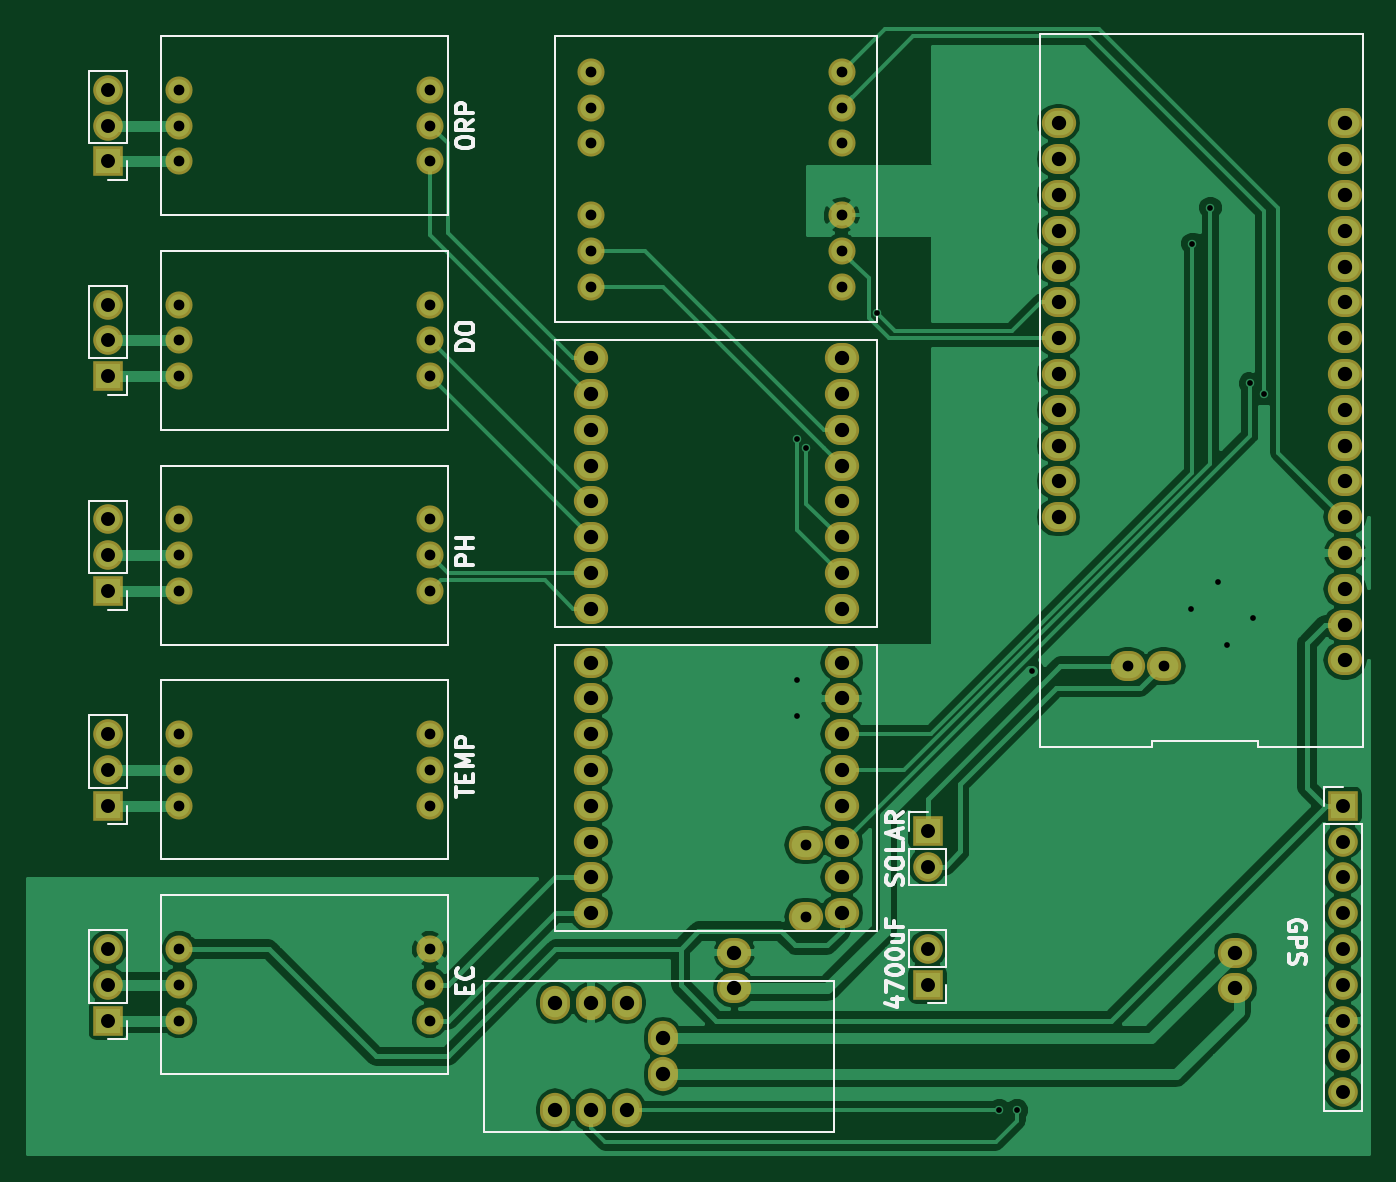
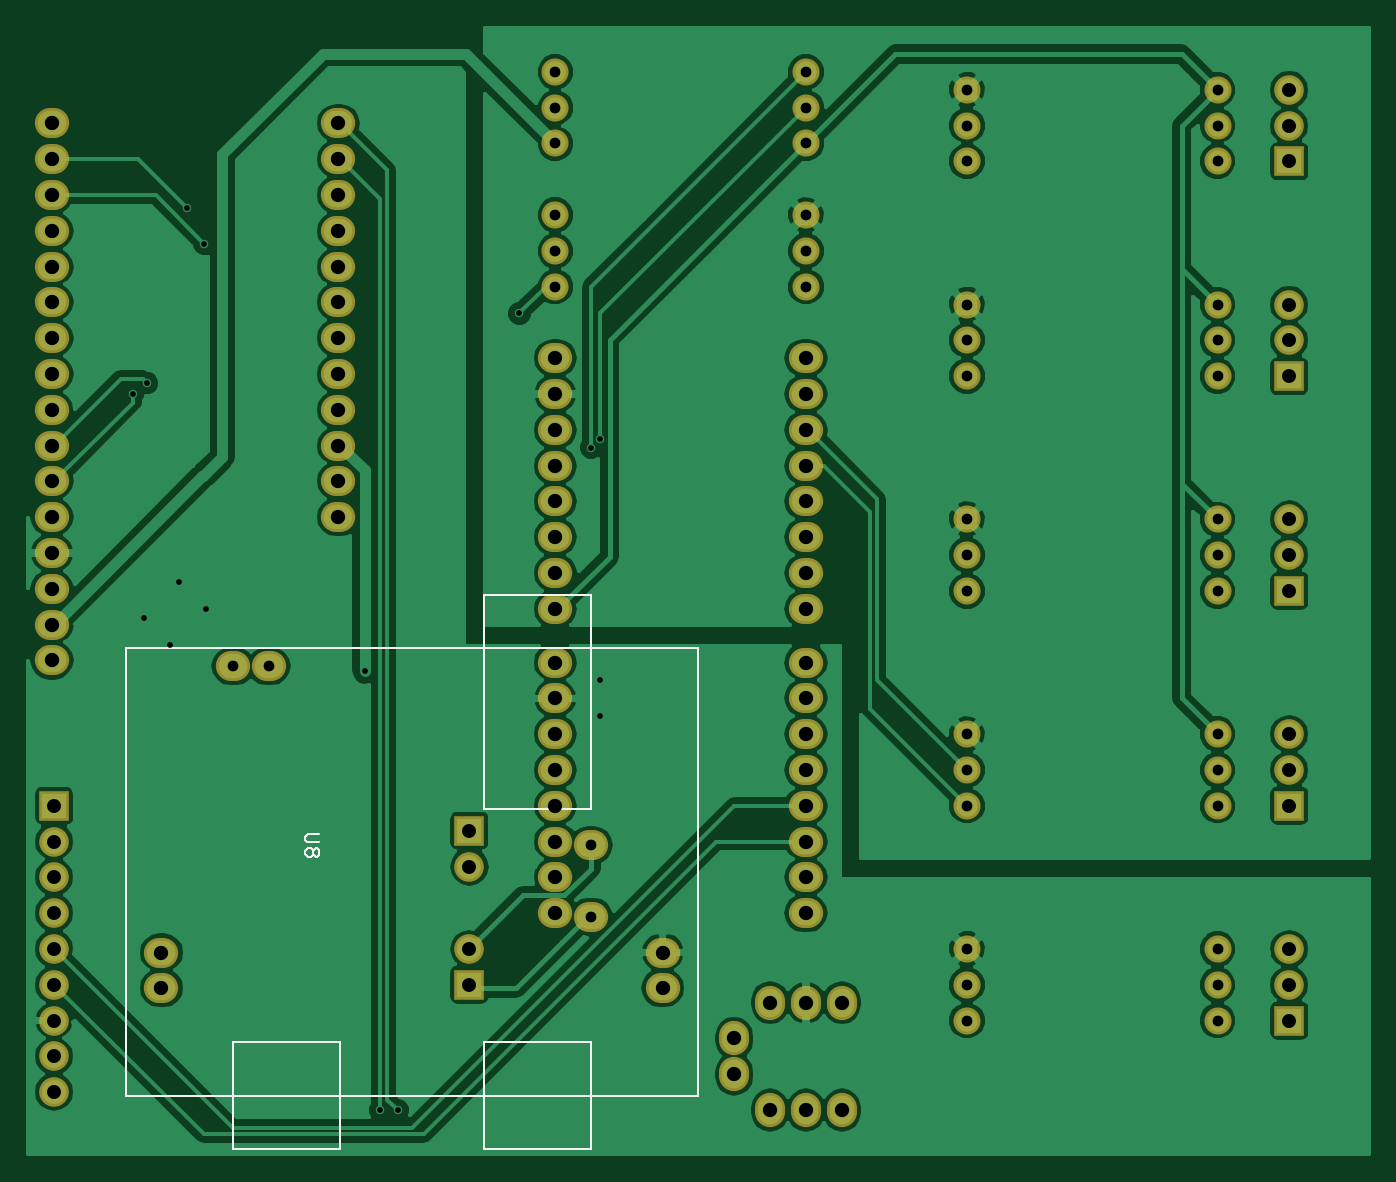
Circuit board: 7 layer files. Board 95.1 x 79.9 mm.
- bottom_copper: fk-databoat-B.Cu.gbr (122893 bytes)
- bottom_mask: fk-databoat-B.Mask.gbr (4445 bytes)
- bottom_silk: fk-databoat-B.SilkS.gbr (2301 bytes)
- top_copper: fk-databoat-F.Cu.gbr (73528 bytes)
- top_mask: fk-databoat-F.Mask.gbr (4445 bytes)
- top_silk: fk-databoat-F.SilkS.gbr (13468 bytes)
- drill: fk-databoat.drl (2215 bytes)

=== bottom_copper: fk-databoat-B.Cu.gbr (122893 bytes, source omitted) ===
=== bottom_mask: fk-databoat-B.Mask.gbr ===
G04 #@! TF.FileFunction,Soldermask,Bot*
%FSLAX46Y46*%
G04 Gerber Fmt 4.6, Leading zero omitted, Abs format (unit mm)*
G04 Created by KiCad (PCBNEW 4.0.6) date 04/17/17 11:48:57*
%MOMM*%
%LPD*%
G01*
G04 APERTURE LIST*
%ADD10C,0.100000*%
%ADD11R,2.100000X2.100000*%
%ADD12O,2.100000X2.100000*%
%ADD13C,1.924000*%
%ADD14O,2.432000X2.127200*%
%ADD15O,2.127200X2.432000*%
G04 APERTURE END LIST*
D10*
D11*
X163830000Y-142240000D03*
D12*
X163830000Y-139700000D03*
X163830000Y-137160000D03*
D11*
X163830000Y-111760000D03*
D12*
X163830000Y-109220000D03*
X163830000Y-106680000D03*
D11*
X163830000Y-96520000D03*
D12*
X163830000Y-93980000D03*
X163830000Y-91440000D03*
D11*
X163830000Y-127000000D03*
D12*
X163830000Y-124460000D03*
X163830000Y-121920000D03*
D11*
X163830000Y-81280000D03*
D12*
X163830000Y-78740000D03*
X163830000Y-76200000D03*
D13*
X215900000Y-85090000D03*
X215900000Y-87630000D03*
X215900000Y-90170000D03*
X215900000Y-80010000D03*
X215900000Y-77470000D03*
X215900000Y-74930000D03*
X198120000Y-90170000D03*
X198120000Y-87630000D03*
X198120000Y-85090000D03*
X198120000Y-80010000D03*
X198120000Y-77470000D03*
X198120000Y-74930000D03*
D14*
X251612400Y-116687600D03*
X251612400Y-114147600D03*
X251612400Y-111607600D03*
X251612400Y-109067600D03*
X231292400Y-106527600D03*
X251612400Y-106527600D03*
X231292400Y-103987600D03*
X251612400Y-103987600D03*
X231292400Y-101447600D03*
X251612400Y-101447600D03*
X231292400Y-98907600D03*
X251612400Y-98907600D03*
X231292400Y-96367600D03*
X251612400Y-96367600D03*
X231292400Y-93827600D03*
X251612400Y-93827600D03*
X231292400Y-91287600D03*
X251612400Y-91287600D03*
X231292400Y-88747600D03*
X251612400Y-88747600D03*
X231292400Y-86207600D03*
X251612400Y-86207600D03*
X231292400Y-83667600D03*
X251612400Y-83667600D03*
X231292400Y-81127600D03*
X251612400Y-81127600D03*
X231292400Y-78587600D03*
X251612400Y-78587600D03*
X215900000Y-107950000D03*
X215900000Y-110490000D03*
X215900000Y-113030000D03*
X215900000Y-102870000D03*
X215900000Y-100330000D03*
X215900000Y-97790000D03*
X198120000Y-113030000D03*
X198120000Y-110490000D03*
X198120000Y-107950000D03*
X198120000Y-102870000D03*
X198120000Y-100330000D03*
X198120000Y-97790000D03*
X198120000Y-105410000D03*
X215900000Y-105410000D03*
X215900000Y-95250000D03*
X198120000Y-95250000D03*
D13*
X186690000Y-111760000D03*
X186690000Y-109220000D03*
X186690000Y-106680000D03*
X168910000Y-111760000D03*
X168910000Y-109220000D03*
X168910000Y-106680000D03*
X186690000Y-96520000D03*
X186690000Y-93980000D03*
X186690000Y-91440000D03*
X168910000Y-96520000D03*
X168910000Y-93980000D03*
X168910000Y-91440000D03*
X186690000Y-127000000D03*
X186690000Y-124460000D03*
X186690000Y-121920000D03*
X168910000Y-127000000D03*
X168910000Y-124460000D03*
X168910000Y-121920000D03*
X186690000Y-81280000D03*
X186690000Y-78740000D03*
X186690000Y-76200000D03*
X168910000Y-81280000D03*
X168910000Y-78740000D03*
X168910000Y-76200000D03*
D15*
X200660000Y-148590000D03*
X198120000Y-148590000D03*
X195580000Y-148590000D03*
X203200000Y-146050000D03*
X203200000Y-143510000D03*
X200660000Y-140970000D03*
X198120000Y-140970000D03*
X195580000Y-140970000D03*
D14*
X215900000Y-129540000D03*
X215900000Y-132080000D03*
X215900000Y-134620000D03*
X215900000Y-124460000D03*
X215900000Y-121920000D03*
X215900000Y-119380000D03*
X198120000Y-134620000D03*
X198120000Y-132080000D03*
X198120000Y-129540000D03*
X198120000Y-124460000D03*
X198120000Y-121920000D03*
X198120000Y-119380000D03*
X198120000Y-127000000D03*
X215900000Y-127000000D03*
X215900000Y-116840000D03*
X198120000Y-116840000D03*
D13*
X186690000Y-142240000D03*
X186690000Y-139700000D03*
X186690000Y-137160000D03*
X168910000Y-142240000D03*
X168910000Y-139700000D03*
X168910000Y-137160000D03*
D11*
X251460000Y-127000000D03*
D12*
X251460000Y-129540000D03*
X251460000Y-132080000D03*
X251460000Y-134620000D03*
X251460000Y-137160000D03*
X251460000Y-139700000D03*
X251460000Y-142240000D03*
X251460000Y-144780000D03*
X251460000Y-147320000D03*
D11*
X221996000Y-139700000D03*
D12*
X221996000Y-137160000D03*
D11*
X221996000Y-128778000D03*
D12*
X221996000Y-131318000D03*
D14*
X243840000Y-139954000D03*
X243840000Y-137414000D03*
X208280000Y-137414000D03*
X208280000Y-139954000D03*
X213360000Y-134874000D03*
X213360000Y-129794000D03*
X238760000Y-117094000D03*
X236220000Y-117094000D03*
M02*

=== bottom_silk: fk-databoat-B.SilkS.gbr ===
G04 #@! TF.FileFunction,Legend,Bot*
%FSLAX46Y46*%
G04 Gerber Fmt 4.6, Leading zero omitted, Abs format (unit mm)*
G04 Created by KiCad (PCBNEW 4.0.6) date 04/17/17 11:48:57*
%MOMM*%
%LPD*%
G01*
G04 APERTURE LIST*
%ADD10C,0.100000*%
%ADD11C,0.150000*%
G04 APERTURE END LIST*
D10*
D11*
X238760000Y-151384000D02*
X238760000Y-143764000D01*
X231140000Y-151384000D02*
X238760000Y-151384000D01*
X231140000Y-143764000D02*
X231140000Y-151384000D01*
X238760000Y-143764000D02*
X231140000Y-143764000D01*
X220980000Y-143764000D02*
X213360000Y-143764000D01*
X220980000Y-151384000D02*
X220980000Y-143764000D01*
X213360000Y-151384000D02*
X220980000Y-151384000D01*
X213360000Y-143764000D02*
X213360000Y-151384000D01*
X220980000Y-127254000D02*
X213360000Y-127254000D01*
X220980000Y-112014000D02*
X220980000Y-127254000D01*
X213360000Y-112014000D02*
X220980000Y-112014000D01*
X213360000Y-127254000D02*
X213360000Y-112014000D01*
X205740000Y-147574000D02*
X246380000Y-147574000D01*
X205740000Y-115824000D02*
X205740000Y-147574000D01*
X246380000Y-115824000D02*
X205740000Y-115824000D01*
X246380000Y-147574000D02*
X246380000Y-115824000D01*
X232632381Y-129032095D02*
X233441905Y-129032095D01*
X233537143Y-129079714D01*
X233584762Y-129127333D01*
X233632381Y-129222571D01*
X233632381Y-129413048D01*
X233584762Y-129508286D01*
X233537143Y-129555905D01*
X233441905Y-129603524D01*
X232632381Y-129603524D01*
X233060952Y-130222571D02*
X233013333Y-130127333D01*
X232965714Y-130079714D01*
X232870476Y-130032095D01*
X232822857Y-130032095D01*
X232727619Y-130079714D01*
X232680000Y-130127333D01*
X232632381Y-130222571D01*
X232632381Y-130413048D01*
X232680000Y-130508286D01*
X232727619Y-130555905D01*
X232822857Y-130603524D01*
X232870476Y-130603524D01*
X232965714Y-130555905D01*
X233013333Y-130508286D01*
X233060952Y-130413048D01*
X233060952Y-130222571D01*
X233108571Y-130127333D01*
X233156190Y-130079714D01*
X233251429Y-130032095D01*
X233441905Y-130032095D01*
X233537143Y-130079714D01*
X233584762Y-130127333D01*
X233632381Y-130222571D01*
X233632381Y-130413048D01*
X233584762Y-130508286D01*
X233537143Y-130555905D01*
X233441905Y-130603524D01*
X233251429Y-130603524D01*
X233156190Y-130555905D01*
X233108571Y-130508286D01*
X233060952Y-130413048D01*
M02*

=== top_copper: fk-databoat-F.Cu.gbr (73528 bytes, source omitted) ===
=== top_mask: fk-databoat-F.Mask.gbr ===
G04 #@! TF.FileFunction,Soldermask,Top*
%FSLAX46Y46*%
G04 Gerber Fmt 4.6, Leading zero omitted, Abs format (unit mm)*
G04 Created by KiCad (PCBNEW 4.0.6) date 04/17/17 11:48:57*
%MOMM*%
%LPD*%
G01*
G04 APERTURE LIST*
%ADD10C,0.100000*%
%ADD11R,2.100000X2.100000*%
%ADD12O,2.100000X2.100000*%
%ADD13C,1.924000*%
%ADD14O,2.432000X2.127200*%
%ADD15O,2.127200X2.432000*%
G04 APERTURE END LIST*
D10*
D11*
X163830000Y-142240000D03*
D12*
X163830000Y-139700000D03*
X163830000Y-137160000D03*
D11*
X163830000Y-111760000D03*
D12*
X163830000Y-109220000D03*
X163830000Y-106680000D03*
D11*
X163830000Y-96520000D03*
D12*
X163830000Y-93980000D03*
X163830000Y-91440000D03*
D11*
X163830000Y-127000000D03*
D12*
X163830000Y-124460000D03*
X163830000Y-121920000D03*
D11*
X163830000Y-81280000D03*
D12*
X163830000Y-78740000D03*
X163830000Y-76200000D03*
D13*
X215900000Y-85090000D03*
X215900000Y-87630000D03*
X215900000Y-90170000D03*
X215900000Y-80010000D03*
X215900000Y-77470000D03*
X215900000Y-74930000D03*
X198120000Y-90170000D03*
X198120000Y-87630000D03*
X198120000Y-85090000D03*
X198120000Y-80010000D03*
X198120000Y-77470000D03*
X198120000Y-74930000D03*
D14*
X251612400Y-116687600D03*
X251612400Y-114147600D03*
X251612400Y-111607600D03*
X251612400Y-109067600D03*
X231292400Y-106527600D03*
X251612400Y-106527600D03*
X231292400Y-103987600D03*
X251612400Y-103987600D03*
X231292400Y-101447600D03*
X251612400Y-101447600D03*
X231292400Y-98907600D03*
X251612400Y-98907600D03*
X231292400Y-96367600D03*
X251612400Y-96367600D03*
X231292400Y-93827600D03*
X251612400Y-93827600D03*
X231292400Y-91287600D03*
X251612400Y-91287600D03*
X231292400Y-88747600D03*
X251612400Y-88747600D03*
X231292400Y-86207600D03*
X251612400Y-86207600D03*
X231292400Y-83667600D03*
X251612400Y-83667600D03*
X231292400Y-81127600D03*
X251612400Y-81127600D03*
X231292400Y-78587600D03*
X251612400Y-78587600D03*
X215900000Y-107950000D03*
X215900000Y-110490000D03*
X215900000Y-113030000D03*
X215900000Y-102870000D03*
X215900000Y-100330000D03*
X215900000Y-97790000D03*
X198120000Y-113030000D03*
X198120000Y-110490000D03*
X198120000Y-107950000D03*
X198120000Y-102870000D03*
X198120000Y-100330000D03*
X198120000Y-97790000D03*
X198120000Y-105410000D03*
X215900000Y-105410000D03*
X215900000Y-95250000D03*
X198120000Y-95250000D03*
D13*
X186690000Y-111760000D03*
X186690000Y-109220000D03*
X186690000Y-106680000D03*
X168910000Y-111760000D03*
X168910000Y-109220000D03*
X168910000Y-106680000D03*
X186690000Y-96520000D03*
X186690000Y-93980000D03*
X186690000Y-91440000D03*
X168910000Y-96520000D03*
X168910000Y-93980000D03*
X168910000Y-91440000D03*
X186690000Y-127000000D03*
X186690000Y-124460000D03*
X186690000Y-121920000D03*
X168910000Y-127000000D03*
X168910000Y-124460000D03*
X168910000Y-121920000D03*
X186690000Y-81280000D03*
X186690000Y-78740000D03*
X186690000Y-76200000D03*
X168910000Y-81280000D03*
X168910000Y-78740000D03*
X168910000Y-76200000D03*
D15*
X200660000Y-148590000D03*
X198120000Y-148590000D03*
X195580000Y-148590000D03*
X203200000Y-146050000D03*
X203200000Y-143510000D03*
X200660000Y-140970000D03*
X198120000Y-140970000D03*
X195580000Y-140970000D03*
D14*
X215900000Y-129540000D03*
X215900000Y-132080000D03*
X215900000Y-134620000D03*
X215900000Y-124460000D03*
X215900000Y-121920000D03*
X215900000Y-119380000D03*
X198120000Y-134620000D03*
X198120000Y-132080000D03*
X198120000Y-129540000D03*
X198120000Y-124460000D03*
X198120000Y-121920000D03*
X198120000Y-119380000D03*
X198120000Y-127000000D03*
X215900000Y-127000000D03*
X215900000Y-116840000D03*
X198120000Y-116840000D03*
D13*
X186690000Y-142240000D03*
X186690000Y-139700000D03*
X186690000Y-137160000D03*
X168910000Y-142240000D03*
X168910000Y-139700000D03*
X168910000Y-137160000D03*
D11*
X251460000Y-127000000D03*
D12*
X251460000Y-129540000D03*
X251460000Y-132080000D03*
X251460000Y-134620000D03*
X251460000Y-137160000D03*
X251460000Y-139700000D03*
X251460000Y-142240000D03*
X251460000Y-144780000D03*
X251460000Y-147320000D03*
D11*
X221996000Y-139700000D03*
D12*
X221996000Y-137160000D03*
D11*
X221996000Y-128778000D03*
D12*
X221996000Y-131318000D03*
D14*
X243840000Y-139954000D03*
X243840000Y-137414000D03*
X208280000Y-137414000D03*
X208280000Y-139954000D03*
X213360000Y-134874000D03*
X213360000Y-129794000D03*
X238760000Y-117094000D03*
X236220000Y-117094000D03*
M02*

=== top_silk: fk-databoat-F.SilkS.gbr (13468 bytes, source omitted) ===
=== drill: fk-databoat.drl ===
M48
;DRILL file {KiCad 4.0.6} date 04/17/17 11:48:51
;FORMAT={-:-/ absolute / inch / decimal}
FMAT,2
INCH,TZ
T1C0.016
T2C0.030
T3C0.039
T4C0.040
%
G90
G05
M72
T1
X8.375Y-3.975
X8.375Y-4.65
X8.375Y-4.75
X8.4Y-4.
X8.6Y-3.625
X8.94Y-5.85
X8.99Y-5.85
X9.0318Y-4.625
X9.475Y-4.45
X9.48Y-3.43
X9.53Y-3.33
X9.55Y-4.375
X9.575Y-4.55
X9.64Y-3.82
X9.65Y-4.475
X9.68Y-3.85
T2
X6.65Y-3.
X6.65Y-3.1
X6.65Y-3.2
X6.65Y-3.6
X6.65Y-3.7
X6.65Y-3.8
X6.65Y-4.2
X6.65Y-4.3
X6.65Y-4.4
X6.65Y-4.8
X6.65Y-4.9
X6.65Y-5.
X6.65Y-5.4
X6.65Y-5.5
X6.65Y-5.6
X7.35Y-3.
X7.35Y-3.1
X7.35Y-3.2
X7.35Y-3.6
X7.35Y-3.7
X7.35Y-3.8
X7.35Y-4.2
X7.35Y-4.3
X7.35Y-4.4
X7.35Y-4.8
X7.35Y-4.9
X7.35Y-5.
X7.35Y-5.4
X7.35Y-5.5
X7.35Y-5.6
X7.8Y-2.95
X7.8Y-3.05
X7.8Y-3.15
X7.8Y-3.35
X7.8Y-3.45
X7.8Y-3.55
X8.4Y-5.11
X8.4Y-5.31
X8.5Y-2.95
X8.5Y-3.05
X8.5Y-3.15
X8.5Y-3.35
X8.5Y-3.45
X8.5Y-3.55
X9.3Y-4.61
X9.4Y-4.61
T3
X6.45Y-3.
X6.45Y-3.1
X6.45Y-3.2
X6.45Y-3.6
X6.45Y-3.7
X6.45Y-3.8
X6.45Y-4.2
X6.45Y-4.3
X6.45Y-4.4
X6.45Y-4.8
X6.45Y-4.9
X6.45Y-5.
X6.45Y-5.4
X6.45Y-5.5
X6.45Y-5.6
X8.74Y-5.07
X8.74Y-5.17
X8.74Y-5.4
X8.74Y-5.5
X9.9Y-5.
X9.9Y-5.1
X9.9Y-5.2
X9.9Y-5.3
X9.9Y-5.4
X9.9Y-5.5
X9.9Y-5.6
X9.9Y-5.7
X9.9Y-5.8
T4
X7.7Y-5.55
X7.7Y-5.85
X7.8Y-3.75
X7.8Y-3.85
X7.8Y-3.95
X7.8Y-4.05
X7.8Y-4.15
X7.8Y-4.25
X7.8Y-4.35
X7.8Y-4.45
X7.8Y-4.6
X7.8Y-4.7
X7.8Y-4.8
X7.8Y-4.9
X7.8Y-5.
X7.8Y-5.1
X7.8Y-5.2
X7.8Y-5.3
X7.8Y-5.55
X7.8Y-5.85
X7.9Y-5.55
X7.9Y-5.85
X8.Y-5.65
X8.Y-5.75
X8.2Y-5.41
X8.2Y-5.51
X8.5Y-3.75
X8.5Y-3.85
X8.5Y-3.95
X8.5Y-4.05
X8.5Y-4.15
X8.5Y-4.25
X8.5Y-4.35
X8.5Y-4.45
X8.5Y-4.6
X8.5Y-4.7
X8.5Y-4.8
X8.5Y-4.9
X8.5Y-5.
X8.5Y-5.1
X8.5Y-5.2
X8.5Y-5.3
X9.106Y-3.094
X9.106Y-3.194
X9.106Y-3.294
X9.106Y-3.394
X9.106Y-3.494
X9.106Y-3.594
X9.106Y-3.694
X9.106Y-3.794
X9.106Y-3.894
X9.106Y-3.994
X9.106Y-4.094
X9.106Y-4.194
X9.6Y-5.41
X9.6Y-5.51
X9.906Y-3.094
X9.906Y-3.194
X9.906Y-3.294
X9.906Y-3.394
X9.906Y-3.494
X9.906Y-3.594
X9.906Y-3.694
X9.906Y-3.794
X9.906Y-3.894
X9.906Y-3.994
X9.906Y-4.094
X9.906Y-4.194
X9.906Y-4.294
X9.906Y-4.394
X9.906Y-4.494
X9.906Y-4.594
T0
M30

